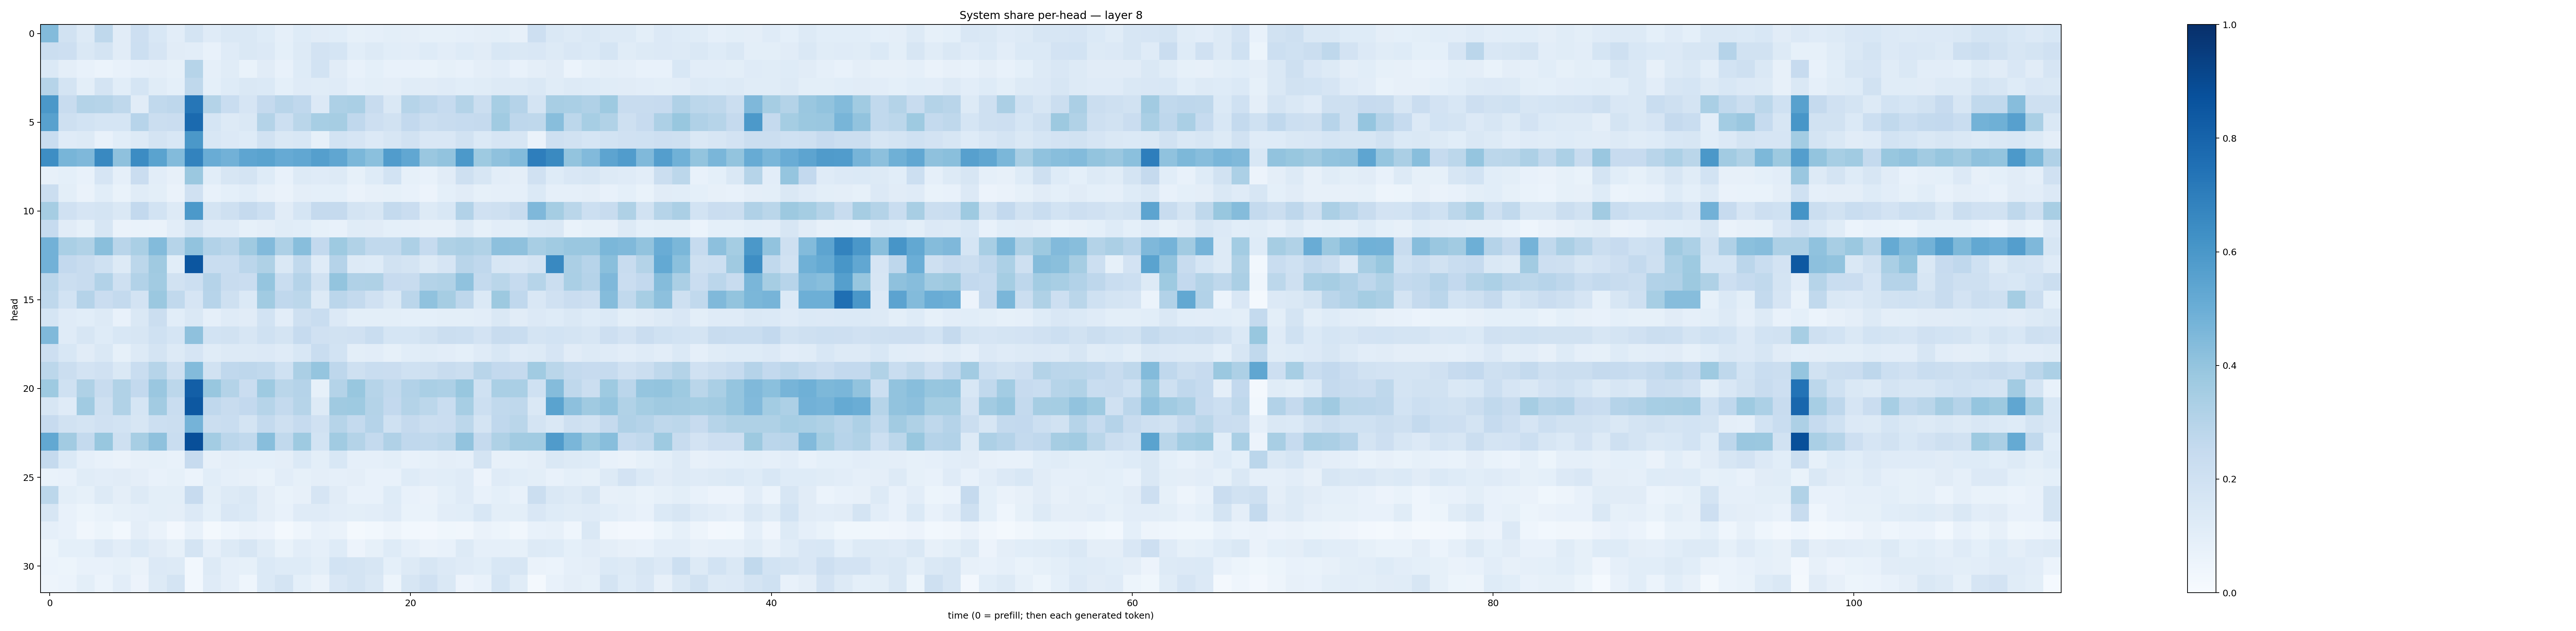

Source data for this figure (header and first rows):
0.44072974, 0.18913856, 0.12756716, 0.2733165, 0.11276422, 0.21128836, 0.1561382, 0.1030805, 0.17220682, 0.118605666, 0.14419886, 0.1423595, 0.124594085, 0.089432545, 0.12351003, 0.11206191, 0.1057245, 0.082327776, 0.08983418, 0.100052305, 0.09376753, 0.08265081, 0.08556598, 0.086262666
0.2189, 0.2111, 0.1462, 0.1719, 0.1107, 0.2159, 0.1651, 0.1117, 0.1026, 0.0729, 0.1196, 0.1448, 0.136, 0.09109, 0.1325, 0.1824, 0.1701, 0.1069, 0.1292, 0.1063, 0.1023, 0.1234, 0.1018, 0.1242
0.1378, 0.09615, 0.07394, 0.06057, 0.07182, 0.08949, 0.09735, 0.08452, 0.2997, 0.08826, 0.1144, 0.06668, 0.1123, 0.07664, 0.1247, 0.1874, 0.1124, 0.07453, 0.09108, 0.07807, 0.07171, 0.06654, 0.08483, 0.07657
0.3002, 0.1753, 0.1011, 0.179, 0.1076, 0.17, 0.1165, 0.09269, 0.2709, 0.0934, 0.1224, 0.1467, 0.1372, 0.09064, 0.1193, 0.1165, 0.1187, 0.08965, 0.1008, 0.09646, 0.1141, 0.1107, 0.119, 0.108
0.5956, 0.2396, 0.3084, 0.3001, 0.2697, 0.1107, 0.2619, 0.2749, 0.7281, 0.3086, 0.2326, 0.1653, 0.2511, 0.2903, 0.2674, 0.1362, 0.3244, 0.3397, 0.2346, 0.148, 0.2982, 0.2743, 0.2494, 0.308
0.5574, 0.2073, 0.1874, 0.1705, 0.1704, 0.2955, 0.2195, 0.2279, 0.7741, 0.1707, 0.1303, 0.1467, 0.3081, 0.2185, 0.2882, 0.3439, 0.3497, 0.2666, 0.2116, 0.193, 0.2586, 0.2242, 0.2394, 0.2465
0.233, 0.1182, 0.1274, 0.07382, 0.1071, 0.1314, 0.1722, 0.1532, 0.5961, 0.1524, 0.1342, 0.123, 0.1912, 0.1465, 0.1533, 0.08548, 0.1865, 0.1657, 0.1336, 0.164, 0.1913, 0.15, 0.1523, 0.1925
0.6377, 0.4649, 0.4509, 0.6567, 0.4117, 0.6464, 0.5483, 0.4384, 0.6784, 0.5067, 0.4807, 0.5375, 0.5489, 0.5128, 0.5309, 0.5648, 0.5321, 0.4602, 0.4196, 0.5766, 0.5308, 0.3836, 0.4027, 0.5912
0.08044, 0.09088, 0.07731, 0.1643, 0.08916, 0.2283, 0.1042, 0.08139, 0.3815, 0.1069, 0.1605, 0.1761, 0.124, 0.07803, 0.1319, 0.1205, 0.1256, 0.08419, 0.1222, 0.1871, 0.08447, 0.07589, 0.113, 0.2043
0.2225, 0.099, 0.06292, 0.1091, 0.0687, 0.115, 0.09867, 0.06443, 0.1981, 0.07764, 0.09188, 0.1055, 0.0817, 0.06399, 0.09707, 0.09321, 0.09262, 0.06258, 0.07869, 0.085, 0.07075, 0.05612, 0.09276, 0.1113
0.3493, 0.1987, 0.1645, 0.175, 0.1418, 0.2593, 0.1857, 0.1251, 0.5912, 0.1776, 0.2088, 0.2537, 0.2153, 0.112, 0.1706, 0.2532, 0.2519, 0.1766, 0.1636, 0.2565, 0.2294, 0.1303, 0.1561, 0.3098
0.2474, 0.1095, 0.08501, 0.1626, 0.06438, 0.06834, 0.06302, 0.1052, 0.1774, 0.1208, 0.1177, 0.0831, 0.09425, 0.1145, 0.1082, 0.08547, 0.07194, 0.1159, 0.1132, 0.09221, 0.08867, 0.07926, 0.08033, 0.1257
0.4821, 0.3376, 0.3135, 0.4227, 0.2915, 0.3394, 0.439, 0.2996, 0.4026, 0.3088, 0.2923, 0.3701, 0.4415, 0.3246, 0.4289, 0.2608, 0.3717, 0.3128, 0.2622, 0.2627, 0.328, 0.2465, 0.324, 0.3329
0.483, 0.2617, 0.24, 0.1997, 0.1304, 0.2786, 0.3693, 0.1078, 0.8538, 0.231, 0.2312, 0.2815, 0.3241, 0.1451, 0.2623, 0.1175, 0.3022, 0.1284, 0.1235, 0.1908, 0.1744, 0.1258, 0.1646, 0.2891
0.2826, 0.2207, 0.2404, 0.3103, 0.2045, 0.3093, 0.3622, 0.1917, 0.216, 0.3045, 0.2351, 0.2281, 0.3979, 0.2344, 0.304, 0.1947, 0.3991, 0.3198, 0.3205, 0.2445, 0.2348, 0.306, 0.3146, 0.4094
0.2719, 0.1839, 0.3036, 0.2295, 0.2571, 0.1822, 0.3812, 0.2655, 0.1644, 0.2952, 0.2074, 0.137, 0.3639, 0.266, 0.2805, 0.1276, 0.2836, 0.2576, 0.1967, 0.1438, 0.283, 0.4095, 0.3483, 0.2738
0.169, 0.1197, 0.1056, 0.1254, 0.07176, 0.1413, 0.2229, 0.1058, 0.1457, 0.08771, 0.1174, 0.1125, 0.1837, 0.103, 0.206, 0.2309, 0.1366, 0.09932, 0.09937, 0.09887, 0.09026, 0.09159, 0.09785, 0.09799
0.4489, 0.121, 0.1623, 0.1233, 0.1542, 0.1604, 0.2029, 0.1711, 0.4113, 0.1869, 0.1907, 0.1596, 0.2012, 0.1743, 0.2462, 0.1956, 0.1942, 0.1981, 0.2338, 0.1681, 0.1713, 0.1931, 0.2206, 0.2152
0.2128, 0.1555, 0.1116, 0.1461, 0.08319, 0.1317, 0.1737, 0.127, 0.1666, 0.1138, 0.1252, 0.125, 0.1334, 0.1175, 0.1549, 0.2328, 0.1851, 0.09827, 0.1045, 0.08467, 0.1069, 0.1133, 0.1047, 0.09356
0.2796, 0.2245, 0.1817, 0.1959, 0.1464, 0.233, 0.2989, 0.2075, 0.4395, 0.1917, 0.2679, 0.2772, 0.2632, 0.2002, 0.3342, 0.3983, 0.2769, 0.2088, 0.2334, 0.2289, 0.2016, 0.2088, 0.2407, 0.2202
0.3721, 0.2015, 0.3238, 0.2378, 0.3141, 0.2609, 0.3838, 0.2796, 0.8198, 0.3893, 0.3068, 0.2302, 0.3725, 0.2857, 0.3021, 0.08459, 0.307, 0.3895, 0.2969, 0.2642, 0.3117, 0.339, 0.3267, 0.3878
0.1597, 0.1186, 0.3635, 0.2107, 0.3154, 0.1695, 0.3598, 0.2333, 0.847, 0.2677, 0.2345, 0.2609, 0.2993, 0.2546, 0.2983, 0.1258, 0.3699, 0.3738, 0.3053, 0.2602, 0.3059, 0.2782, 0.2313, 0.3457
0.2429, 0.1883, 0.1793, 0.1976, 0.1847, 0.157, 0.2157, 0.2245, 0.4734, 0.2215, 0.2337, 0.1754, 0.2539, 0.2106, 0.2471, 0.1975, 0.2996, 0.2542, 0.303, 0.2024, 0.2506, 0.2201, 0.2282, 0.2806
0.5255, 0.361, 0.2541, 0.3903, 0.2066, 0.346, 0.4106, 0.2313, 0.88, 0.3559, 0.2848, 0.2656, 0.4277, 0.2638, 0.3717, 0.1837, 0.3637, 0.3059, 0.2576, 0.3196, 0.2688, 0.2638, 0.2783, 0.4043
0.25, 0.1384, 0.08911, 0.07393, 0.06458, 0.08108, 0.08561, 0.0758, 0.2443, 0.08062, 0.09538, 0.08999, 0.09001, 0.09559, 0.1367, 0.1014, 0.1532, 0.08696, 0.08628, 0.09949, 0.07657, 0.08368, 0.09703, 0.08778
0.06866, 0.07038, 0.1165, 0.1032, 0.1117, 0.09456, 0.07712, 0.08223, 0.05952, 0.1079, 0.08857, 0.0803, 0.06858, 0.102, 0.08221, 0.09625, 0.08671, 0.09672, 0.07559, 0.07391, 0.1219, 0.1016, 0.1083, 0.1176
0.2775, 0.09876, 0.08576, 0.128, 0.09728, 0.1258, 0.0998, 0.1005, 0.2452, 0.1007, 0.1281, 0.1484, 0.09638, 0.07013, 0.08115, 0.1656, 0.1104, 0.07408, 0.0754, 0.1219, 0.07349, 0.06518, 0.09322, 0.1199
0.1599, 0.07714, 0.05449, 0.06706, 0.08296, 0.08756, 0.09969, 0.09662, 0.1342, 0.09328, 0.1513, 0.1385, 0.09755, 0.07065, 0.1192, 0.12, 0.1047, 0.09797, 0.1038, 0.1188, 0.06771, 0.06995, 0.1046, 0.106
0.08743, 0.07656, 0.03156, 0.05277, 0.02945, 0.09491, 0.06376, 0.02647, 0.07132, 0.02115, 0.0441, 0.06416, 0.05552, 0.02306, 0.04454, 0.07593, 0.06288, 0.02303, 0.02838, 0.04938, 0.02783, 0.02418, 0.03574, 0.03355
0.05399, 0.09304, 0.09344, 0.1356, 0.1053, 0.1397, 0.1107, 0.08503, 0.175, 0.08919, 0.1323, 0.1611, 0.1149, 0.06664, 0.1038, 0.08867, 0.1219, 0.05724, 0.0852, 0.1246, 0.08811, 0.06607, 0.07722, 0.1302
0.06222, 0.05426, 0.07718, 0.07543, 0.08357, 0.0656, 0.1343, 0.1296, 0.02832, 0.1264, 0.08904, 0.08442, 0.139, 0.1223, 0.1212, 0.09861, 0.1868, 0.1791, 0.1613, 0.09221, 0.1283, 0.1637, 0.1361, 0.1173
0.04903, 0.05932, 0.1009, 0.06231, 0.1032, 0.05559, 0.1281, 0.1782, 0.03024, 0.1208, 0.08805, 0.04441, 0.1395, 0.1738, 0.09086, 0.06507, 0.1507, 0.1748, 0.1417, 0.05252, 0.1611, 0.1981, 0.1483, 0.05805
